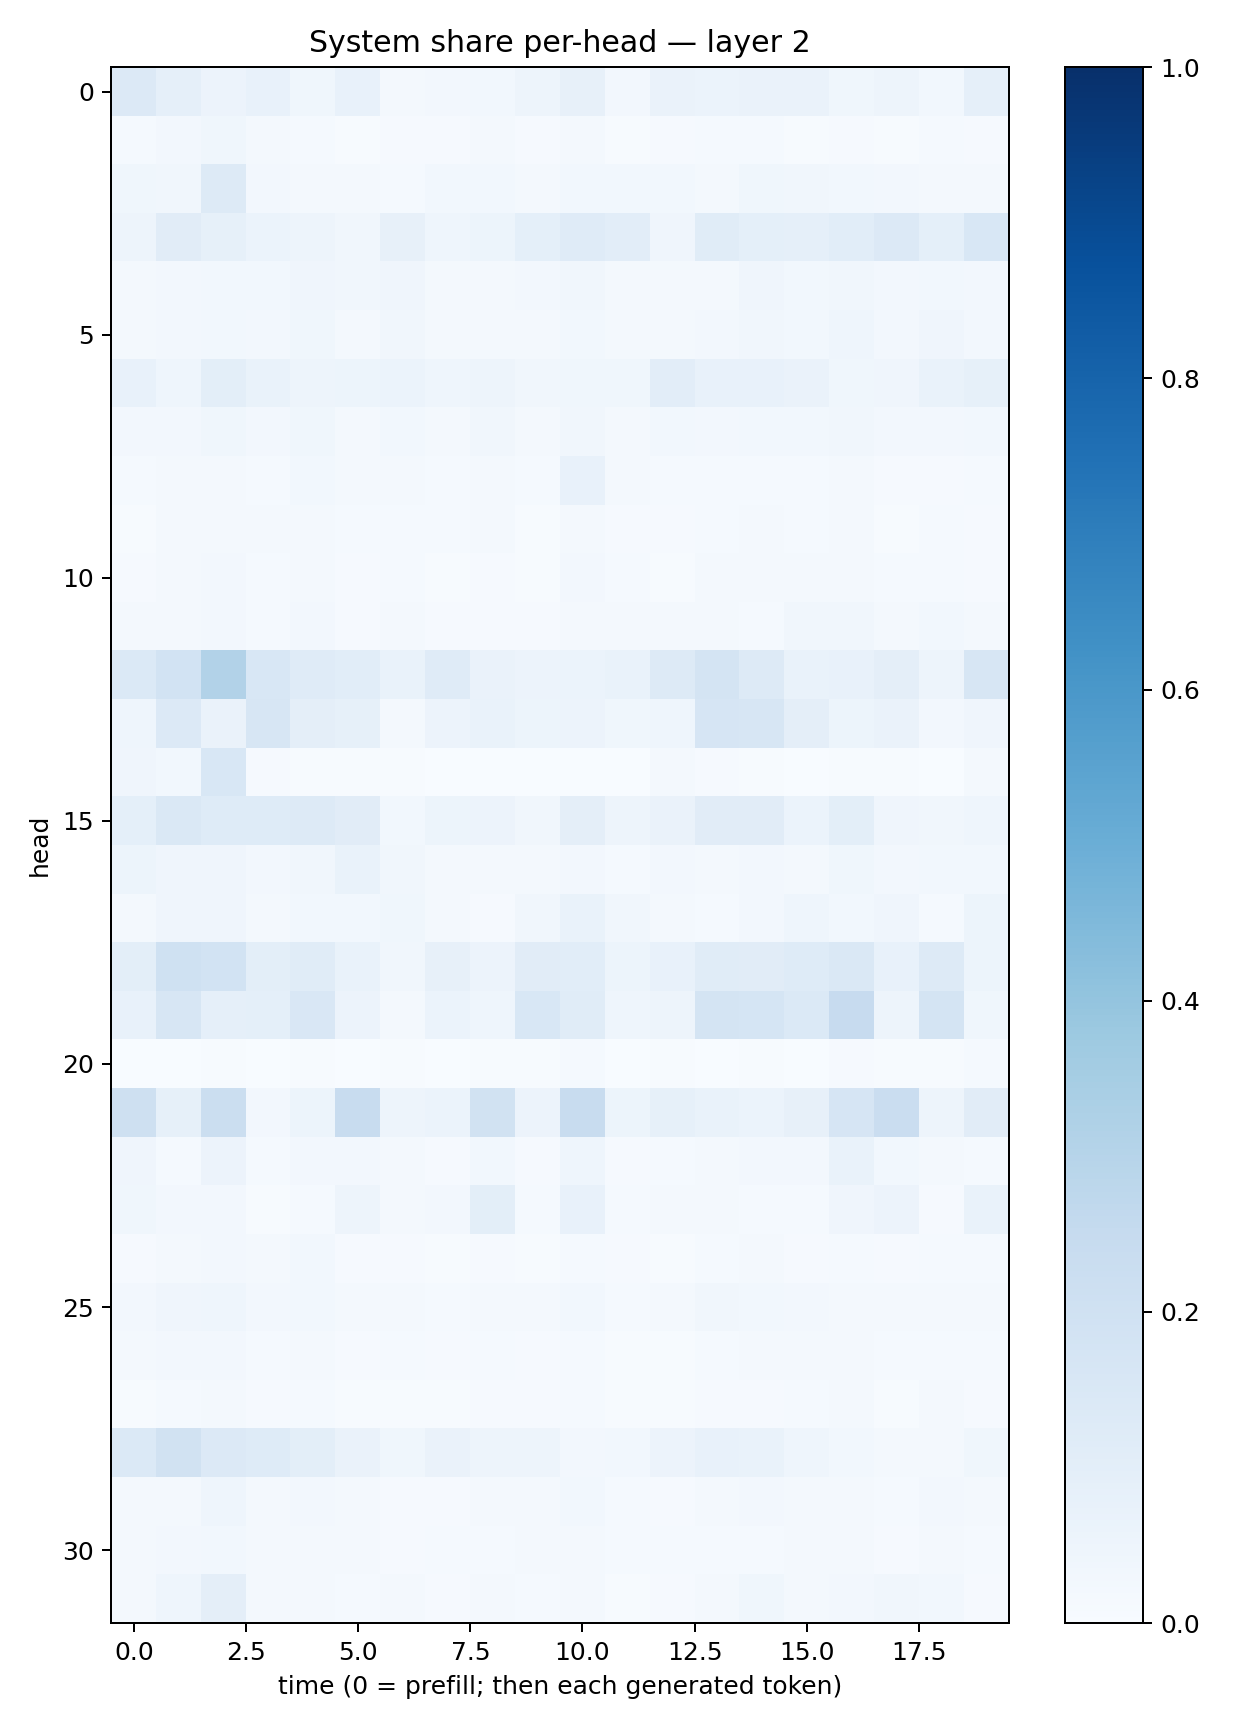

Source data for this figure (header and first rows):
0.13344975, 0.08831677, 0.05794151, 0.0730866, 0.038557474, 0.07494711, 0.01924967, 0.024892163, 0.031062327, 0.04837264, 0.078383796, 0.025320197, 0.06303698, 0.061652, 0.06455907, 0.0652789, 0.038328193, 0.048429757, 0.028788073, 0.08918836
0.01393, 0.02491, 0.03724, 0.02109, 0.01234, 0.007421, 0.00788, 0.007836, 0.01569, 0.009703, 0.01655, 0.004706, 0.009176, 0.01327, 0.01201, 0.007202, 0.009119, 0.004542, 0.01424, 0.01148
0.03538, 0.03343, 0.1274, 0.02703, 0.02277, 0.02072, 0.01356, 0.02809, 0.0277, 0.02254, 0.02897, 0.02738, 0.02894, 0.02147, 0.03691, 0.03502, 0.0308, 0.02525, 0.01608, 0.02194
0.04765, 0.112, 0.08281, 0.05991, 0.0503, 0.03421, 0.07885, 0.04625, 0.05381, 0.09252, 0.1174, 0.1029, 0.04294, 0.1139, 0.09366, 0.08761, 0.1089, 0.1347, 0.09315, 0.1547
0.01791, 0.02673, 0.03021, 0.02787, 0.04025, 0.03273, 0.0405, 0.01847, 0.02092, 0.02684, 0.03158, 0.01705, 0.02099, 0.02293, 0.03914, 0.02832, 0.03157, 0.0261, 0.02997, 0.02636
0.02009, 0.02463, 0.03102, 0.0253, 0.03693, 0.01716, 0.03475, 0.01621, 0.02084, 0.02077, 0.02818, 0.01787, 0.01834, 0.02381, 0.03152, 0.03009, 0.04507, 0.02492, 0.04094, 0.02733
0.07274, 0.04516, 0.09882, 0.06676, 0.05, 0.05094, 0.0587, 0.0449, 0.05037, 0.03183, 0.03586, 0.03872, 0.104, 0.07074, 0.07186, 0.06435, 0.03543, 0.04162, 0.0691, 0.08449
0.02658, 0.02574, 0.03526, 0.02568, 0.03605, 0.02126, 0.02772, 0.01788, 0.03241, 0.02285, 0.03439, 0.01843, 0.02741, 0.02422, 0.02821, 0.02954, 0.03431, 0.02685, 0.0254, 0.02982
0.01185, 0.01848, 0.01703, 0.01259, 0.02949, 0.01575, 0.01909, 0.01373, 0.01768, 0.01211, 0.07539, 0.02127, 0.01464, 0.01338, 0.01441, 0.01326, 0.01989, 0.01053, 0.009765, 0.01467
0.007463, 0.01586, 0.02176, 0.01856, 0.01849, 0.01288, 0.01352, 0.01541, 0.01624, 0.00728, 0.0202, 0.01068, 0.008387, 0.01363, 0.01587, 0.0122, 0.02083, 0.007773, 0.01535, 0.009145
0.009584, 0.01859, 0.02697, 0.0126, 0.01609, 0.01142, 0.01373, 0.005294, 0.008247, 0.007638, 0.02685, 0.01223, 0.006861, 0.01845, 0.01775, 0.02173, 0.02313, 0.0151, 0.01242, 0.008995
0.01697, 0.01861, 0.02635, 0.01348, 0.02414, 0.009538, 0.02004, 0.009669, 0.01032, 0.0097, 0.022, 0.02262, 0.01746, 0.01623, 0.015, 0.03415, 0.03359, 0.02125, 0.02855, 0.02327
0.1389, 0.1844, 0.312, 0.1542, 0.1173, 0.1072, 0.06783, 0.1198, 0.06569, 0.05703, 0.06035, 0.07018, 0.1327, 0.1791, 0.1269, 0.06842, 0.07105, 0.0938, 0.04955, 0.1584
0.04399, 0.1336, 0.06322, 0.1608, 0.0953, 0.08248, 0.02029, 0.0555, 0.06762, 0.05137, 0.05744, 0.03825, 0.04456, 0.1664, 0.1566, 0.09501, 0.05159, 0.06567, 0.02592, 0.04236
0.04286, 0.02957, 0.1529, 0.00874, 0.00745, 0.007478, 0.005506, 0.00349, 0.002893, 0.002286, 0.003896, 0.001888, 0.01615, 0.01098, 0.006319, 0.003816, 0.004469, 0.005833, 0.002359, 0.0176
0.09067, 0.141, 0.1211, 0.1215, 0.1309, 0.1126, 0.02964, 0.05162, 0.05572, 0.035, 0.09422, 0.0485, 0.06302, 0.1112, 0.1098, 0.06132, 0.09894, 0.04132, 0.03254, 0.04685
0.05093, 0.04058, 0.03988, 0.02701, 0.03257, 0.06859, 0.03333, 0.01743, 0.02158, 0.01943, 0.02607, 0.01339, 0.02365, 0.01703, 0.02365, 0.01784, 0.03861, 0.02376, 0.02896, 0.02847
0.02262, 0.04098, 0.04006, 0.01918, 0.02799, 0.02884, 0.03584, 0.01848, 0.01159, 0.0338, 0.06843, 0.03499, 0.0216, 0.01439, 0.02464, 0.04373, 0.03068, 0.04284, 0.01467, 0.05175
0.1, 0.1995, 0.1869, 0.09953, 0.1158, 0.07013, 0.03257, 0.08035, 0.05527, 0.112, 0.1069, 0.05154, 0.0724, 0.1145, 0.1127, 0.1226, 0.1463, 0.07062, 0.1269, 0.05247
0.07058, 0.1584, 0.0887, 0.09003, 0.1499, 0.05671, 0.02219, 0.05884, 0.04589, 0.1537, 0.1165, 0.04629, 0.04756, 0.1733, 0.1718, 0.1371, 0.2435, 0.04692, 0.1793, 0.03793
0.003595, 0.003849, 0.006415, 0.002156, 0.005767, 0.003023, 0.004888, 0.003084, 0.005006, 0.005567, 0.01499, 0.002586, 0.004038, 0.003693, 0.00649, 0.002046, 0.007835, 0.006038, 0.004271, 0.01364
0.2059, 0.08226, 0.2231, 0.02678, 0.05248, 0.2386, 0.05072, 0.06174, 0.1944, 0.05475, 0.2416, 0.05134, 0.08545, 0.06948, 0.0616, 0.08103, 0.166, 0.2267, 0.04944, 0.11
0.03907, 0.01232, 0.05502, 0.0125, 0.02632, 0.02477, 0.01969, 0.01069, 0.02943, 0.01091, 0.04572, 0.01164, 0.01284, 0.01935, 0.02376, 0.02571, 0.06899, 0.03026, 0.01997, 0.01217
0.03767, 0.02511, 0.02721, 0.006175, 0.0134, 0.04916, 0.0158, 0.0257, 0.1008, 0.01333, 0.07072, 0.01256, 0.02282, 0.02328, 0.01368, 0.01411, 0.04086, 0.05537, 0.01051, 0.06753
0.009923, 0.02042, 0.0235, 0.01658, 0.02878, 0.008309, 0.009183, 0.007286, 0.008407, 0.007304, 0.0137, 0.00813, 0.007396, 0.0128, 0.01963, 0.01095, 0.01179, 0.01113, 0.01486, 0.01227
0.02703, 0.03911, 0.04512, 0.02422, 0.02832, 0.01667, 0.02103, 0.01266, 0.01757, 0.02073, 0.03032, 0.01547, 0.01622, 0.03384, 0.02984, 0.02512, 0.02321, 0.01702, 0.01847, 0.0204
0.01751, 0.0236, 0.02673, 0.01386, 0.02314, 0.008915, 0.01209, 0.00968, 0.0142, 0.009688, 0.01514, 0.007579, 0.007338, 0.01198, 0.01758, 0.0168, 0.01916, 0.0128, 0.01513, 0.01517
0.007614, 0.01404, 0.01797, 0.008179, 0.0153, 0.005811, 0.005617, 0.004703, 0.008547, 0.00824, 0.01173, 0.007134, 0.005787, 0.009914, 0.009589, 0.01362, 0.01919, 0.007798, 0.01685, 0.008267
0.1375, 0.188, 0.1337, 0.1212, 0.1007, 0.06623, 0.03729, 0.06374, 0.04706, 0.047, 0.027, 0.02799, 0.0557, 0.07761, 0.06883, 0.04626, 0.02908, 0.02073, 0.02045, 0.03776
0.02105, 0.02126, 0.04654, 0.01826, 0.0245, 0.01722, 0.008144, 0.0104, 0.01858, 0.01741, 0.02814, 0.01356, 0.01111, 0.02139, 0.02477, 0.01718, 0.02004, 0.01239, 0.02408, 0.01677
0.01885, 0.02695, 0.03115, 0.0202, 0.0183, 0.02078, 0.009692, 0.01415, 0.01484, 0.0181, 0.02227, 0.01223, 0.01253, 0.01562, 0.01368, 0.01729, 0.01789, 0.009864, 0.0191, 0.01312
0.02029, 0.04378, 0.09752, 0.02192, 0.02221, 0.01319, 0.01825, 0.008596, 0.01709, 0.01209, 0.02262, 0.00688, 0.01001, 0.01962, 0.0389, 0.02269, 0.02677, 0.03405, 0.02835, 0.01034
